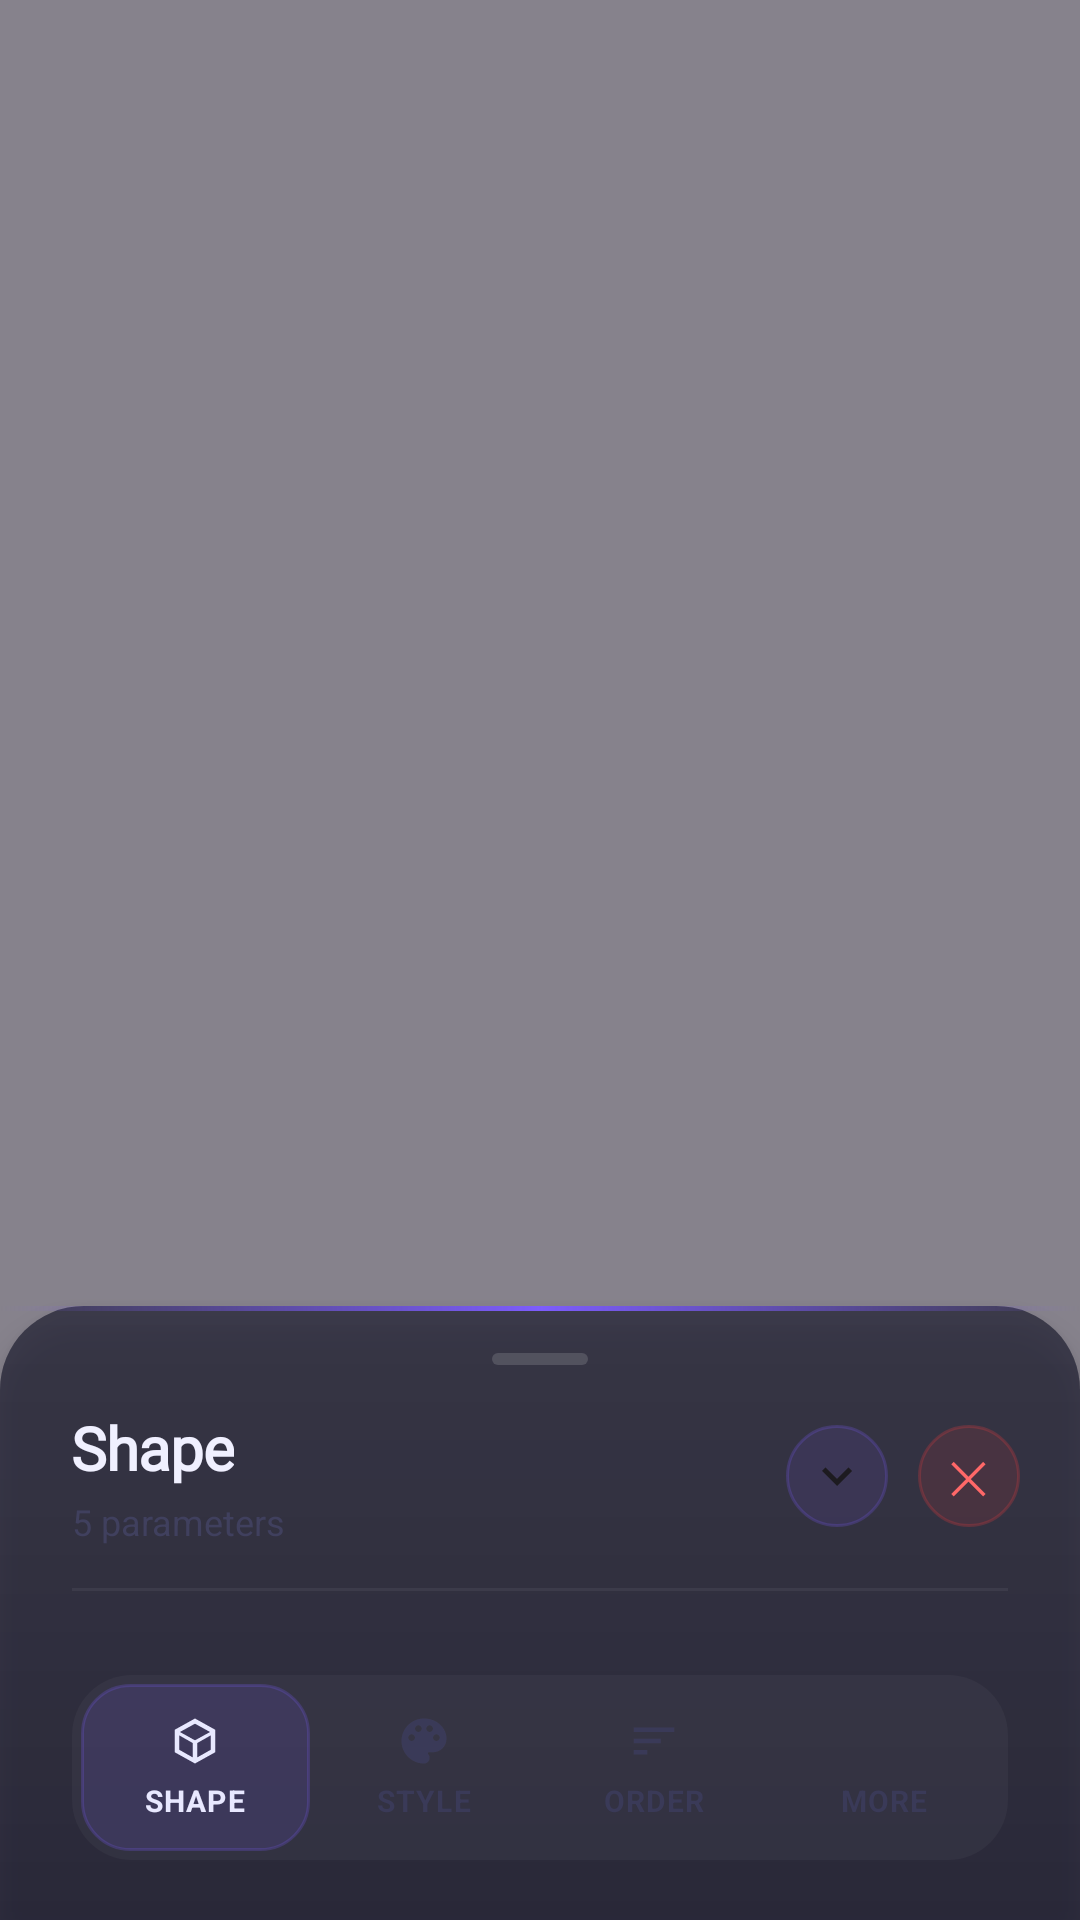

The Android layout XML behind this screen, and the referenced resources:
<!-- AndroidManifest.xml: application theme Theme.HexyLauncher -->
<!-- res/layout/overlay_edit_mode.xml -->
<?xml version="1.0" encoding="utf-8"?>
<FrameLayout xmlns:android="http://schemas.android.com/apk/res/android"
    android:layout_width="match_parent"
    android:layout_height="match_parent">

    
    <View
        android:layout_width="match_parent"
        android:layout_height="match_parent"
        android:background="#7A040410"
        android:importantForAccessibility="no" />

    
    <LinearLayout
        android:id="@+id/editSheet"
        android:layout_width="match_parent"
        android:layout_height="wrap_content"
        android:layout_gravity="bottom"
        android:background="@drawable/edit_sheet_bg"
        android:elevation="6dp"
        android:orientation="vertical"
        android:paddingBottom="20dp">

        
        <View
            android:layout_width="match_parent"
            android:layout_height="1.5dp"
            android:background="@drawable/sheet_accent_line"
            android:importantForAccessibility="no" />

        
        <View
            android:id="@+id/dragHandle"
            android:layout_width="32dp"
            android:layout_height="4dp"
            android:layout_gravity="center_horizontal"
            android:layout_marginTop="14dp"
            android:layout_marginBottom="2dp"
            android:background="@drawable/drag_handle" />

        
        <LinearLayout
            android:id="@+id/sheetHeader"
            android:layout_width="match_parent"
            android:layout_height="wrap_content"
            android:orientation="horizontal"
            android:gravity="center_vertical"
            android:paddingStart="24dp"
            android:paddingEnd="20dp"
            android:paddingTop="12dp"
            android:paddingBottom="14dp">

            <LinearLayout
                android:layout_width="0dp"
                android:layout_height="wrap_content"
                android:layout_weight="1"
                android:orientation="vertical">
                <TextView
                    android:id="@+id/sheetTitle"
                    android:layout_width="wrap_content"
                    android:layout_height="wrap_content"
                    android:fontFamily="@font/space_grotesk"
                    android:text="Shape"
                    android:textColor="@color/hg_text_1"
                    android:textSize="20sp"
                    android:textStyle="bold"
                    android:letterSpacing="-0.02" />
                <TextView
                    android:id="@+id/sheetSubtitle"
                    android:layout_width="wrap_content"
                    android:layout_height="wrap_content"
                    android:layout_marginTop="3dp"
                    android:text="5 parameters"
                    android:textColor="@color/hg_text_3"
                    android:textSize="12sp" />
            </LinearLayout>

            
            <ImageView
                android:id="@+id/btnMinimize"
                android:layout_width="34dp"
                android:layout_height="34dp"
                android:layout_marginEnd="10dp"
                android:background="@drawable/minimize_btn_bg"
                android:padding="7dp"
                android:src="@drawable/ic_chevron_down_24"
                android:clickable="true"
                android:focusable="true"
                android:contentDescription="Minimize panel" />

            <FrameLayout
                android:id="@+id/btnDone"
                android:layout_width="34dp"
                android:layout_height="34dp"
                android:background="@drawable/close_btn_bg"
                android:clickable="true"
                android:focusable="true"
                android:contentDescription="Exit edit mode">
                <TextView
                    android:layout_width="wrap_content"
                    android:layout_height="wrap_content"
                    android:layout_gravity="center"
                    android:text="✕"
                    android:textColor="@color/hg_close_fg"
                    android:textSize="15sp" />
            </FrameLayout>
        </LinearLayout>

        
        <View
            android:id="@+id/sheetHairline"
            android:layout_width="match_parent"
            android:layout_height="1dp"
            android:layout_marginStart="24dp"
            android:layout_marginEnd="24dp"
            android:background="@drawable/hg_hairline" />

        
        <FrameLayout
            android:id="@+id/panelContainer"
            android:layout_width="match_parent"
            android:layout_height="wrap_content"
            android:paddingStart="24dp"
            android:paddingEnd="24dp"
            android:paddingTop="20dp" />

        
        <LinearLayout
            android:id="@+id/toolbarPill"
            android:layout_width="match_parent"
            android:layout_height="wrap_content"
            android:layout_marginStart="24dp"
            android:layout_marginEnd="24dp"
            android:layout_marginTop="8dp"
            android:background="@drawable/tab_bar_container"
            android:orientation="horizontal"
            android:padding="3dp">

            <LinearLayout
                android:id="@+id/btnShape"
                android:layout_width="0dp"
                android:layout_height="wrap_content"
                android:layout_weight="1"
                android:background="@drawable/tab_active_bg"
                android:clickable="true"
                android:focusable="true"
                android:contentDescription="Shape"
                android:gravity="center"
                android:orientation="vertical"
                android:paddingTop="10dp"
                android:paddingBottom="10dp">
                <ImageView
                    android:layout_width="18dp"
                    android:layout_height="18dp"
                    android:src="@drawable/ic_shape_24"
                    android:tint="@color/hg_tab_active_fg"
                    android:importantForAccessibility="no" />
                <TextView
                    android:layout_width="wrap_content"
                    android:layout_height="wrap_content"
                    android:layout_marginTop="4dp"
                    android:text="SHAPE"
                    android:textColor="@color/hg_tab_active_fg"
                    android:textSize="10sp"
                    android:textStyle="bold"
                    android:letterSpacing="0.04" />
            </LinearLayout>

            <LinearLayout
                android:id="@+id/btnStyle"
                android:layout_width="0dp"
                android:layout_height="wrap_content"
                android:layout_weight="1"
                android:background="@drawable/tab_inactive_bg"
                android:clickable="true"
                android:focusable="true"
                android:contentDescription="Style"
                android:gravity="center"
                android:orientation="vertical"
                android:paddingTop="10dp"
                android:paddingBottom="10dp">
                <ImageView
                    android:layout_width="18dp"
                    android:layout_height="18dp"
                    android:src="@drawable/ic_style_24"
                    android:tint="@color/hg_tab_inactive_fg"
                    android:importantForAccessibility="no" />
                <TextView
                    android:layout_width="wrap_content"
                    android:layout_height="wrap_content"
                    android:layout_marginTop="4dp"
                    android:text="STYLE"
                    android:textColor="@color/hg_tab_inactive_fg"
                    android:textSize="10sp"
                    android:textStyle="bold"
                    android:letterSpacing="0.04" />
            </LinearLayout>

            <LinearLayout
                android:id="@+id/btnOrder"
                android:layout_width="0dp"
                android:layout_height="wrap_content"
                android:layout_weight="1"
                android:background="@drawable/tab_inactive_bg"
                android:clickable="true"
                android:focusable="true"
                android:contentDescription="Order"
                android:gravity="center"
                android:orientation="vertical"
                android:paddingTop="10dp"
                android:paddingBottom="10dp">
                <ImageView
                    android:layout_width="18dp"
                    android:layout_height="18dp"
                    android:src="@drawable/ic_order_24"
                    android:tint="@color/hg_tab_inactive_fg"
                    android:importantForAccessibility="no" />
                <TextView
                    android:layout_width="wrap_content"
                    android:layout_height="wrap_content"
                    android:layout_marginTop="4dp"
                    android:text="ORDER"
                    android:textColor="@color/hg_tab_inactive_fg"
                    android:textSize="10sp"
                    android:textStyle="bold"
                    android:letterSpacing="0.04" />
            </LinearLayout>

            <LinearLayout
                android:id="@+id/btnMore"
                android:layout_width="0dp"
                android:layout_height="wrap_content"
                android:layout_weight="1"
                android:background="@drawable/tab_inactive_bg"
                android:clickable="true"
                android:focusable="true"
                android:contentDescription="More"
                android:gravity="center"
                android:orientation="vertical"
                android:paddingTop="10dp"
                android:paddingBottom="10dp">
                <ImageView
                    android:layout_width="18dp"
                    android:layout_height="18dp"
                    android:src="@drawable/ic_more_24"
                    android:tint="@color/hg_tab_inactive_fg"
                    android:importantForAccessibility="no" />
                <TextView
                    android:layout_width="wrap_content"
                    android:layout_height="wrap_content"
                    android:layout_marginTop="4dp"
                    android:text="MORE"
                    android:textColor="@color/hg_tab_inactive_fg"
                    android:textSize="10sp"
                    android:textStyle="bold"
                    android:letterSpacing="0.04" />
            </LinearLayout>
        </LinearLayout>

        
        <ImageView
            android:id="@+id/btnCollapse"
            android:layout_width="0dp"
            android:layout_height="0dp"
            android:visibility="gone"
            android:importantForAccessibility="no" />
    </LinearLayout>
</FrameLayout>
<!-- resources referenced by this layout -->
<resources>
  <color name="hg_close_fg">#FFFF6868</color>
  <color name="hg_tab_active_fg">#FFE8E8FF</color>
  <color name="hg_tab_inactive_fg">#FF3A3A58</color>
  <color name="hg_text_1">#FFF0F0FF</color>
  <color name="hg_text_3">#FF40405E</color>
  <!-- drawable close_btn_bg (drawable) -->
  <?xml version="1.0" encoding="utf-8"?>
  <shape xmlns:android="http://schemas.android.com/apk/res/android"
      android:shape="oval">
      <solid android:color="@color/hg_close_bg" />
      <stroke android:width="1dp" android:color="@color/hg_close_border" />
  </shape>
  <!-- drawable drag_handle (drawable) -->
  <?xml version="1.0" encoding="utf-8"?>
  <shape xmlns:android="http://schemas.android.com/apk/res/android"
      android:shape="rectangle">
      <corners android:radius="2dp" />
      <solid android:color="#24FFFFFF" />
      <size android:width="32dp" android:height="4dp" />
  </shape>
  <!-- drawable hg_hairline (drawable) -->
  <?xml version="1.0" encoding="utf-8"?>
  <shape xmlns:android="http://schemas.android.com/apk/res/android"
      android:shape="rectangle">
      <solid android:color="@color/hg_divider" />
      <size android:height="1dp" />
  </shape>
  <!-- drawable ic_order_24 (drawable) -->
  <vector xmlns:android="http://schemas.android.com/apk/res/android"
      android:width="24dp" android:height="24dp" android:viewportWidth="24" android:viewportHeight="24"
      android:tint="?attr/colorOnSurface">
      <path android:fillColor="@android:color/white"
          android:pathData="M3,18h6v-2H3V18zM3,6v2h18V6H3zM3,13h12v-2H3V13z"/>
  </vector>
  <!-- drawable minimize_btn_bg (drawable) -->
  <?xml version="1.0" encoding="utf-8"?>
  <shape xmlns:android="http://schemas.android.com/apk/res/android"
      android:shape="oval">
      <solid android:color="#1A7C5CFC" />
      <stroke android:width="1dp" android:color="#387C5CFC" />
  </shape>
  <!-- drawable sheet_accent_line (drawable) -->
  <?xml version="1.0" encoding="utf-8"?>
  <shape xmlns:android="http://schemas.android.com/apk/res/android"
      android:shape="rectangle">
      <gradient
          android:angle="0"
          android:startColor="#00000000"
          android:centerColor="#FF7C5CFC"
          android:endColor="#00000000"
          android:type="linear" />
  </shape>
  <!-- drawable tab_active_bg (drawable) -->
  <?xml version="1.0" encoding="utf-8"?>
  <shape xmlns:android="http://schemas.android.com/apk/res/android"
      android:shape="rectangle">
      <corners android:radius="16dp" />
      <solid android:color="@color/hg_tab_active_bg" />
      <stroke android:width="1dp" android:color="@color/hg_tab_active_border" />
  </shape>
  <!-- drawable tab_bar_container (drawable) -->
  <?xml version="1.0" encoding="utf-8"?>
  <shape xmlns:android="http://schemas.android.com/apk/res/android"
      android:shape="rectangle">
      <corners android:radius="20dp" />
      <solid android:color="#09FFFFFF" />
  </shape>
  <!-- drawable tab_inactive_bg (drawable) -->
  <?xml version="1.0" encoding="utf-8"?>
  <shape xmlns:android="http://schemas.android.com/apk/res/android"
      android:shape="rectangle">
      <corners android:radius="16dp" />
      <solid android:color="#00000000" />
  </shape>
  <style name="Theme.HexyLauncher" parent="Theme.Material3.DayNight.NoActionBar">
          <item name="android:statusBarColor">@android:color/transparent</item>
          <item name="android:navigationBarColor">@android:color/transparent</item>
          <item name="android:windowTranslucentStatus">true</item>
      </style>
  <color name="hg_close_bg">#1AFF3C3C</color>
  <color name="hg_close_border">#38FF3C3C</color>
  <color name="hg_divider">#0EFFFFFF</color>
  <color name="hg_tab_active_bg">#217C5CFC</color>
  <color name="hg_tab_active_border">#387C5CFC</color>
</resources>
